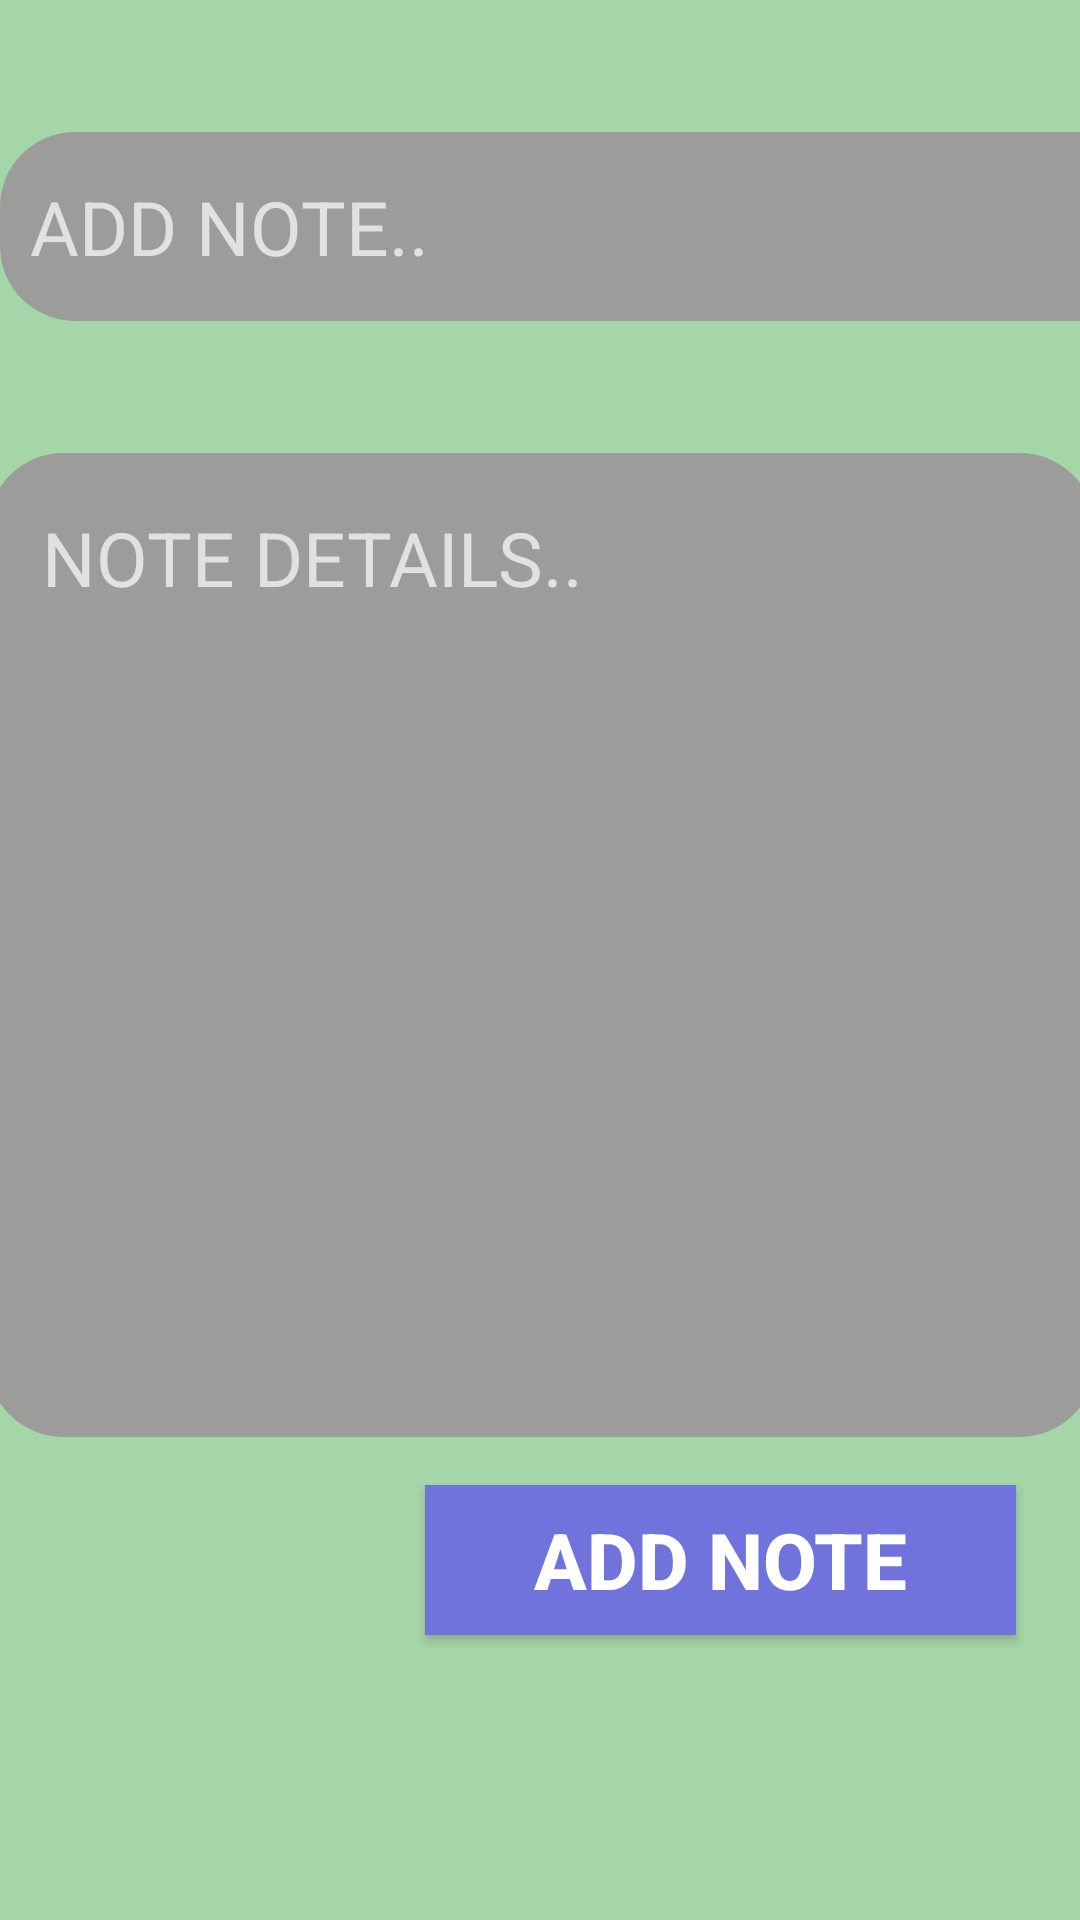

Produce the Android XML layout that renders to this screen, including the resource entries it uses.
<!-- AndroidManifest.xml: application theme Theme.Mygate -->
<!-- res/layout/activity_addnote.xml -->
<?xml version="1.0" encoding="utf-8"?>
<androidx.constraintlayout.widget.ConstraintLayout xmlns:android="http://schemas.android.com/apk/res/android"
    xmlns:app="http://schemas.android.com/apk/res-auto"
    xmlns:tools="http://schemas.android.com/tools"
    android:layout_width="match_parent"
    android:layout_height="match_parent"
    android:layout_margin="15dp"
    android:background="@color/primary"
    tools:context=".AddnoteActivity">
    <EditText
        android:id="@+id/addnote"
        android:layout_width="424dp"
        android:layout_height="63dp"
        android:layout_marginTop="44dp"
        android:background="@drawable/background"
        android:ems="10"
        android:inputType="text"
        android:padding="10dp"
        android:hint="ADD NOTE.."
        android:textColor="#E649A0"
        android:textSize="25sp"
        app:layout_constraintEnd_toEndOf="parent"
        app:layout_constraintHorizontal_bias="0.0"
        app:layout_constraintStart_toStartOf="parent"
        app:layout_constraintTop_toTopOf="parent"
        tools:ignore="Autofill,HardcodedText,LabelFor,TextContrastCheck" />
    <EditText
        android:id="@+id/notedetails"
        android:layout_width="369dp"
        android:layout_height="328dp"
        android:layout_marginTop="44dp"
        android:background="@drawable/background"
        android:ems="10"
        android:gravity="top|start"
        android:inputType="textMultiLine"
        android:lineSpacingExtra="10dp"
        android:lines="10"
        android:maxLines="15"
        android:minLines="8"
        android:padding="18dp"
        android:scrollbars="vertical"
        android:hint="NOTE DETAILS.."
        android:textColor="@color/black"
        android:textSize="25sp"
        app:layout_constraintEnd_toEndOf="parent"
        app:layout_constraintStart_toStartOf="parent"
        app:layout_constraintTop_toBottomOf="@id/addnote"
        app:layout_goneMarginTop="16dp"
        tools:ignore="Autofill,HardcodedText,LabelFor" />

    <Button
        android:id="@+id/addnotebtn"
        android:layout_width="197dp"
        android:layout_height="50dp"
        android:layout_marginTop="16dp"
        android:layout_marginEnd="8dp"
        android:background="#7173DC"
        android:gravity="center"
        android:text="ADD NOTE"
        android:textSize="26dp"
        android:textStyle="bold"
        app:layout_constraintEnd_toEndOf="parent"
        app:layout_constraintHorizontal_bias="0.913"
        app:layout_constraintStart_toStartOf="parent"
        app:layout_constraintTop_toBottomOf="@id/notedetails"
        tools:ignore="HardcodedText,SpUsage,TextSizeCheck" />
</androidx.constraintlayout.widget.ConstraintLayout>
<!-- resources referenced by this layout -->
<resources>
  <color name="black">#FF000000</color>
  <color name="primary">#A5D6A7</color>
  <!-- drawable background (drawable) -->
  <?xml version="1.0" encoding="utf-8"?>
  <shape xmlns:android="http://schemas.android.com/apk/res/android"
      xmlns:tools="http://schemas.android.com/tools"
      android:shape="rectangle"
      tools:ignore="MissingDefaultResource">
      <solid android:color="#9C9C9B"/>
      <corners
          android:bottomRightRadius="25dp"
          android:bottomLeftRadius="25dp"
          android:topRightRadius="25dp"
          android:topLeftRadius="25dp"/>
  </shape>
  <style name="Theme.Mygate" parent="Base.Theme.Mygate" />
  <style name="Base.Theme.Mygate" parent="Theme.Design.NoActionBar">
          
          <item name="colorPrimary">#D3A9A9</item>
          <item name="colorPrimaryDark">@color/white</item>
          <item name="colorAccent">#1976D2</item>
          <item name="actionBarSize">36dip</item>
      </style>
  <color name="white">#FFFFFFFF</color>
</resources>
